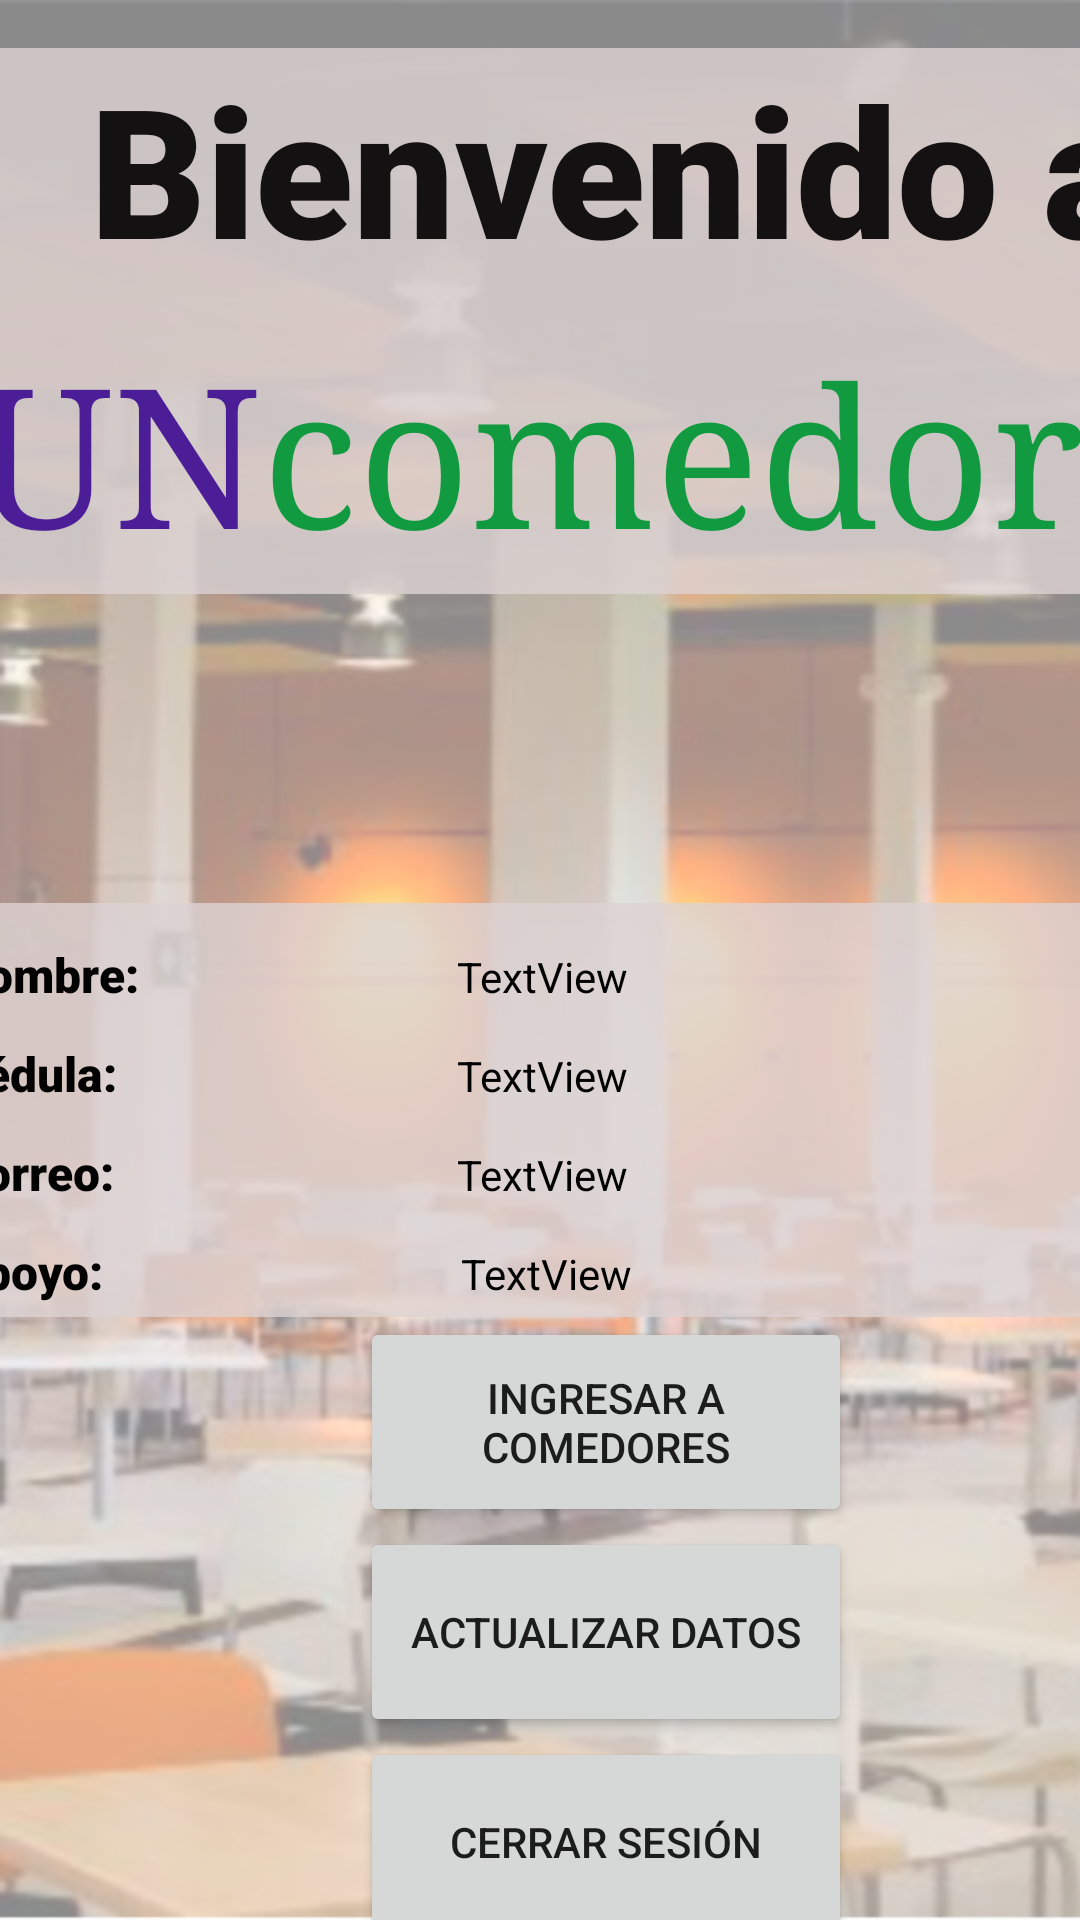

Produce the Android XML layout that renders to this screen, including the resource entries it uses.
<!-- AndroidManifest.xml: application theme Theme.UNcomedor -->
<!-- res/layout/activity_home.xml -->
<?xml version="1.0" encoding="utf-8"?>
<androidx.constraintlayout.widget.ConstraintLayout xmlns:android="http://schemas.android.com/apk/res/android"
    xmlns:app="http://schemas.android.com/apk/res-auto"
    xmlns:tools="http://schemas.android.com/tools"
    android:layout_width="match_parent"
    android:layout_height="match_parent"
    android:background="@mipmap/comedor"
    tools:context=".HomeActivity">

    <LinearLayout
        android:id="@+id/ly"
        android:layout_width="413dp"
        android:layout_height="90dp"
        android:background="#CEDDD3D3"
        android:orientation="horizontal"
        app:layout_constraintEnd_toEndOf="parent"
        app:layout_constraintStart_toStartOf="parent"
        app:layout_constraintTop_toBottomOf="@+id/textView4">

        <TextView
            android:id="@+id/textView1"
            android:layout_width="wrap_content"
            android:layout_height="wrap_content"
            android:background="#00000000"
            android:backgroundTint="#C61313"
            android:fontFamily="serif"
            android:shadowColor="#070707"
            android:text=" UN"
            android:textColor="#4B1D97"
            android:textSize="65sp" />

        <TextView
            android:id="@+id/textView3"
            android:layout_width="326dp"
            android:layout_height="wrap_content"
            android:background="#00000000"
            android:backgroundTint="#C61313"
            android:fontFamily="serif"
            android:shadowColor="#050505"
            android:text="comedor"
            android:textColor="#119A3F"
            android:textSize="65sp" />

    </LinearLayout>

    <TextView
        android:id="@+id/textView4"
        android:layout_width="410dp"
        android:layout_height="92dp"
        android:layout_marginTop="16dp"
        android:layout_weight="1"
        android:background="#CEDDD3D3"
        android:fontFamily="sans-serif-black"
        android:shadowColor="#090808"
        android:text="  Bienvenido a"
        android:textColor="#131111"
        android:textSize="60sp"
        app:layout_constraintEnd_toEndOf="parent"
        app:layout_constraintHorizontal_bias="0.0"
        app:layout_constraintStart_toStartOf="parent"
        app:layout_constraintTop_toTopOf="parent" />

    <ImageView
        android:id="@+id/imageView3"
        android:layout_width="90dp"
        android:layout_height="87dp"
        android:layout_marginTop="16dp"
        app:layout_constraintEnd_toEndOf="parent"
        app:layout_constraintHorizontal_bias="0.498"
        app:layout_constraintStart_toStartOf="parent"
        app:layout_constraintTop_toBottomOf="@+id/ly"
        app:srcCompat="@drawable/user"
        app:tint="#1F2A61" />

    <LinearLayout
        android:id="@+id/linearLayout3"
        android:layout_width="409dp"
        android:layout_height="138dp"
        android:background="#CEDDD3D3"
        android:orientation="vertical"
        app:layout_constraintEnd_toEndOf="parent"
        app:layout_constraintStart_toStartOf="parent"
        app:layout_constraintTop_toBottomOf="@+id/imageView3">

        <Space
            android:layout_width="match_parent"
            android:layout_height="13dp" />

        <LinearLayout
            android:layout_width="match_parent"
            android:layout_height="33dp"
            android:orientation="horizontal">

            <TextView
                android:id="@+id/textView5"
                android:layout_width="1dp"
                android:layout_height="wrap_content"
                android:layout_weight="1"
                android:fontFamily="sans-serif-black"
                android:text="  Nombre: "
                android:textColor="#020202"
                android:textSize="16sp" />

            <TextView
                android:id="@+id/nombretv"
                android:layout_width="wrap_content"
                android:layout_height="wrap_content"
                android:layout_weight="1"
                android:text="TextView"
                android:textColor="#000000" />

        </LinearLayout>

        <LinearLayout
            android:layout_width="match_parent"
            android:layout_height="33dp"
            android:orientation="horizontal">

            <TextView
                android:id="@+id/textView16"
                android:layout_width="1dp"
                android:layout_height="wrap_content"
                android:layout_weight="1"
                android:fontFamily="sans-serif-black"
                android:text="  Cédula: "
                android:textColor="#020202"
                android:textSize="16sp" />

            <TextView
                android:id="@+id/cedulatv"
                android:layout_width="wrap_content"
                android:layout_height="wrap_content"
                android:layout_weight="1"
                android:text="TextView"
                android:textColor="#000000" />

        </LinearLayout>

        <LinearLayout
            android:layout_width="match_parent"
            android:layout_height="33dp"
            android:orientation="horizontal">

            <TextView
                android:id="@+id/textView17"
                android:layout_width="1dp"
                android:layout_height="wrap_content"
                android:layout_weight="1"
                android:fontFamily="sans-serif-black"
                android:text="  Correo: "
                android:textColor="#020202"
                android:textSize="16sp" />

            <TextView
                android:id="@+id/correotv"
                android:layout_width="wrap_content"
                android:layout_height="wrap_content"
                android:layout_weight="1"
                android:text="TextView"
                android:textColor="#000000" />

        </LinearLayout>

        <LinearLayout
            android:layout_width="match_parent"
            android:layout_height="wrap_content"
            android:orientation="horizontal">

            <TextView
                android:id="@+id/textView18"
                android:layout_width="185dp"
                android:layout_height="wrap_content"
                android:layout_weight="1"
                android:fontFamily="sans-serif-black"
                android:text="  Apoyo: "
                android:textColor="#020202"
                android:textSize="16sp" />

            <TextView
                android:id="@+id/apoyotv"
                android:layout_width="239dp"
                android:layout_height="18dp"
                android:layout_weight="1"
                android:text="TextView"
                android:textColor="#000000" />

        </LinearLayout>
    </LinearLayout>

    <LinearLayout
        android:layout_width="169dp"
        android:layout_height="223dp"
        android:layout_marginStart="120dp"
        android:layout_marginTop="12dp"
        android:orientation="vertical"
        app:layout_constraintBottom_toBottomOf="parent"
        app:layout_constraintStart_toStartOf="parent"
        app:layout_constraintTop_toBottomOf="@+id/linearLayout3"
        app:layout_constraintVertical_bias="0.36">

        <Button
            android:id="@+id/button"
            android:layout_width="164dp"
            android:layout_height="70dp"
            android:onClick="iraComedores"
            android:text="Ingresar a comedores" />

        <Button
            android:id="@+id/button2"
            android:layout_width="164dp"
            android:layout_height="70dp"

            android:text="Actualizar datos" />

        <Button
            android:id="@+id/button3"
            android:layout_width="164dp"
            android:layout_height="70dp"

            android:onClick="singout"
            android:text="Cerrar sesión" />

    </LinearLayout>

</androidx.constraintlayout.widget.ConstraintLayout>
<!-- resources referenced by this layout -->
<resources>
  <!-- mipmap comedor: png bitmap (mipmap-hdpi, 313841 bytes) -->
  <style name="Theme.UNcomedor" parent="Theme.MaterialComponents.DayNight.DarkActionBar">
          
          <item name="colorPrimary">@color/purple_500</item>
          <item name="colorPrimaryVariant">@color/purple_700</item>
          <item name="colorOnPrimary">@color/white</item>
          
          <item name="colorSecondary">@color/teal_200</item>
          <item name="colorSecondaryVariant">@color/teal_700</item>
          <item name="colorOnSecondary">@color/black</item>
          
          <item name="android:statusBarColor" tools:targetApi="l">?attr/colorPrimaryVariant</item>
          
      </style>
  <!-- not gathered from this repository: default colours our renderer supplied (Android Studio template values) -->
  <color name="purple_500">#FF6200EE</color>
  <color name="purple_700">#FF3700B3</color>
  <color name="teal_200">#FF03DAC5</color>
  <color name="teal_700">#FF018786</color>
  <color name="black">#FF000000</color>
  <color name="white">#FFFFFFFF</color>
</resources>
